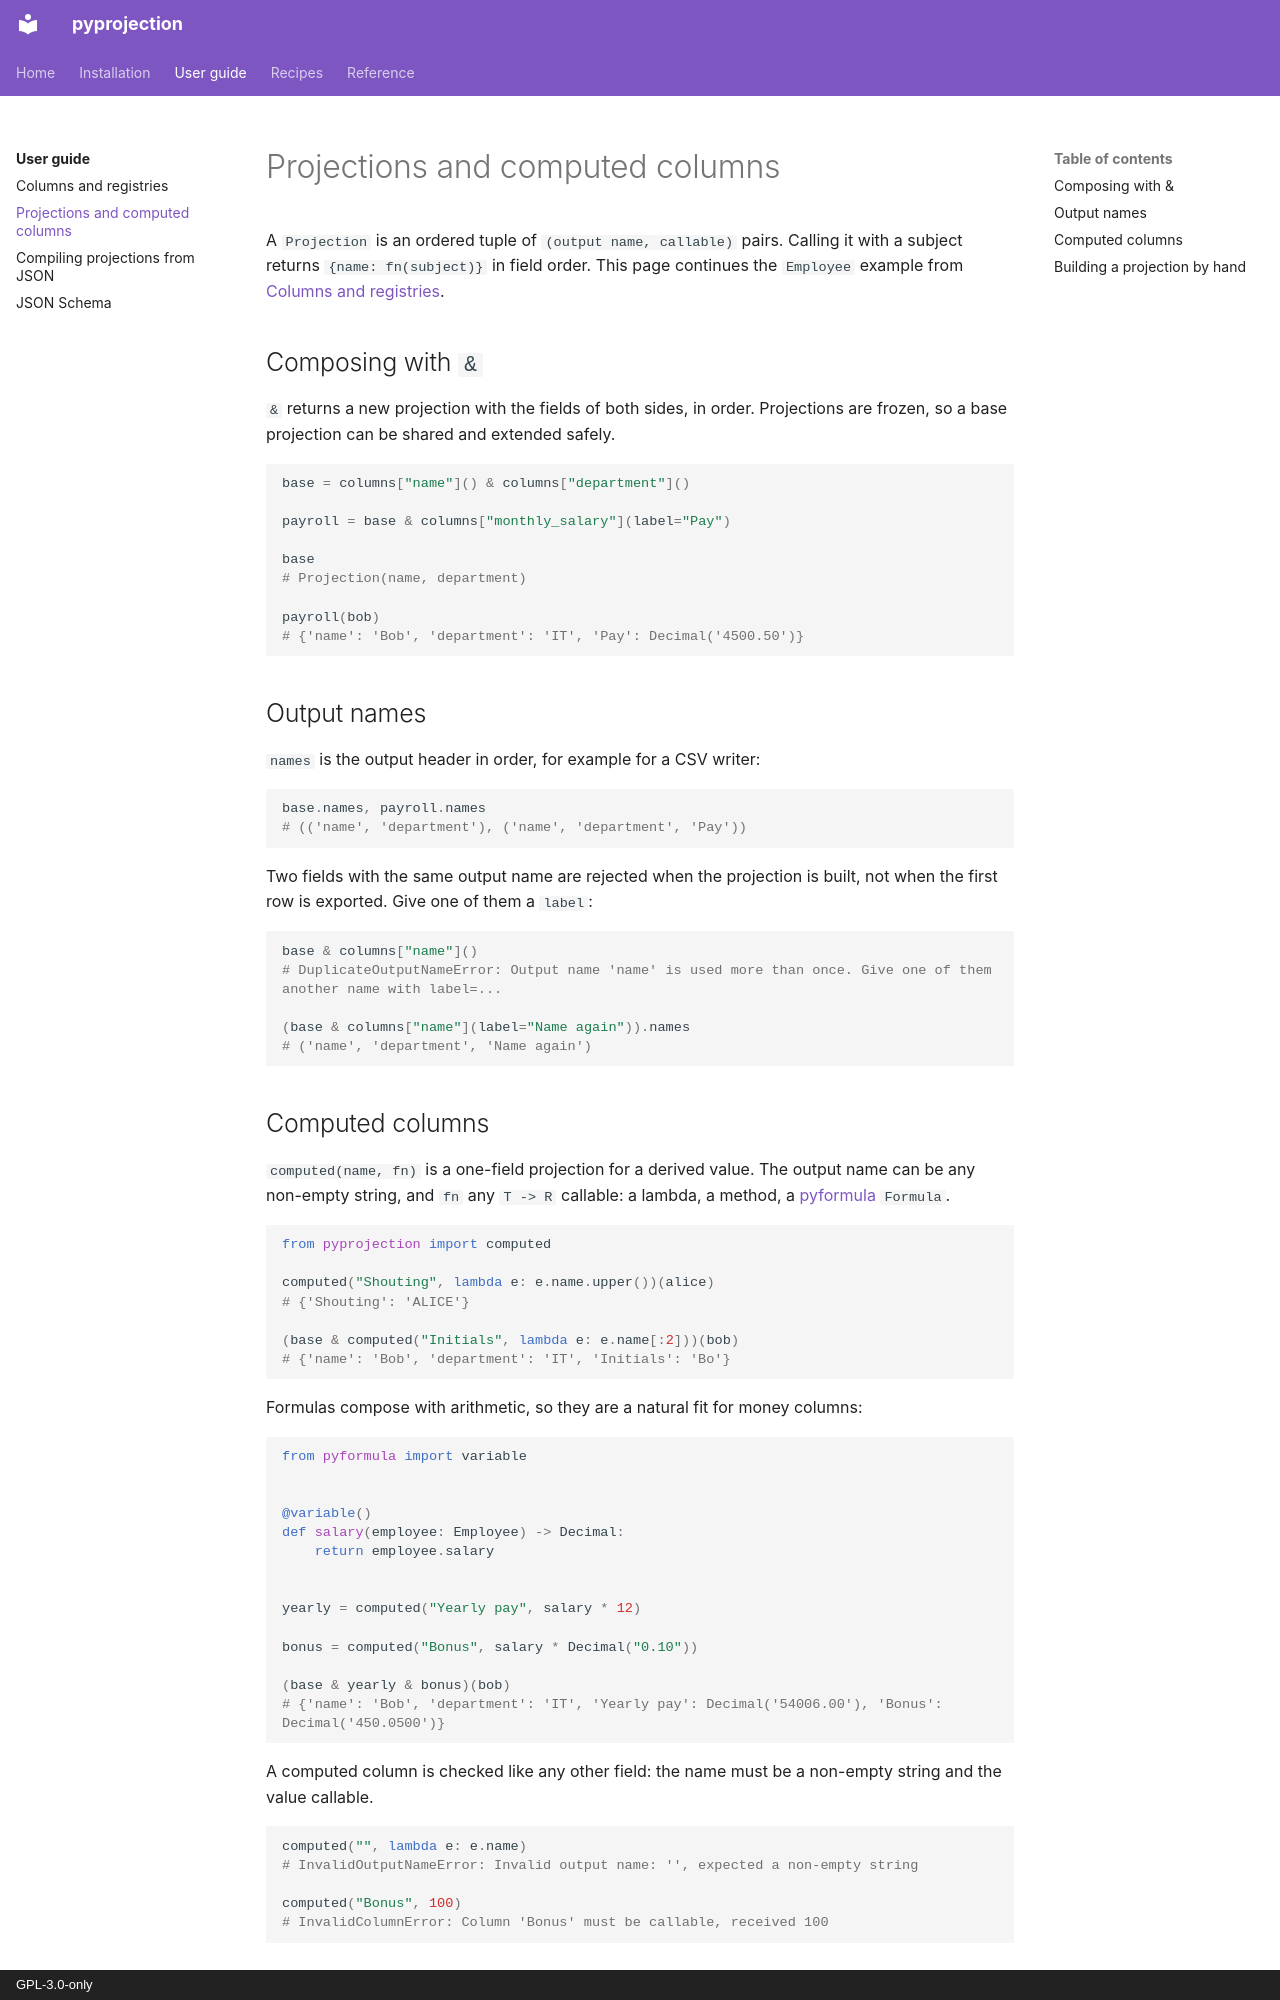

repository: aaltatan/pyprojection · page: guide/projections/index.html · generator: mkdocs · copyright: GPL-3.0-only

# Projections and computed columns

A `Projection` is an ordered tuple of `(output name, callable)` pairs. Calling it with a
subject returns `{name: fn(subject)}` in field order. This page continues the `Employee`
example from [Columns and registries](columns.md).

## Composing with `&`

`&` returns a new projection with the fields of both sides, in order. Projections are frozen,
so a base projection can be shared and extended safely.

```python
base = columns["name"]() & columns["department"]()

payroll = base & columns["monthly_salary"](label="Pay")

base
# Projection(name, department)

payroll(bob)
# {'name': 'Bob', 'department': 'IT', 'Pay': Decimal('4500.50')}
```

## Output names

`names` is the output header in order, for example for a CSV writer:

```python
base.names, payroll.names
# (('name', 'department'), ('name', 'department', 'Pay'))
```

Two fields with the same output name are rejected when the projection is built, not when the
first row is exported. Give one of them a `label`:

```python
base & columns["name"]()
# DuplicateOutputNameError: Output name 'name' is used more than once. Give one of them another name with label=...

(base & columns["name"](label="Name again")).names
# ('name', 'department', 'Name again')
```
